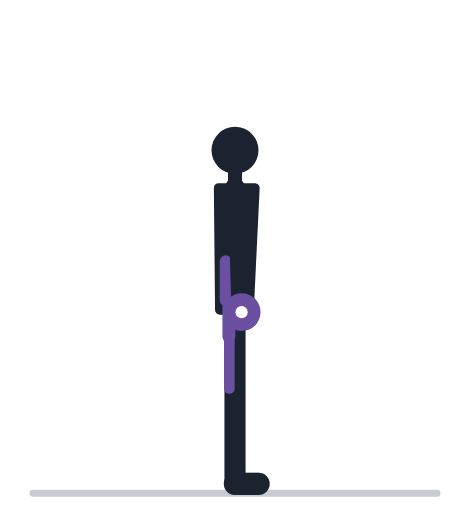
t = 0.00 s
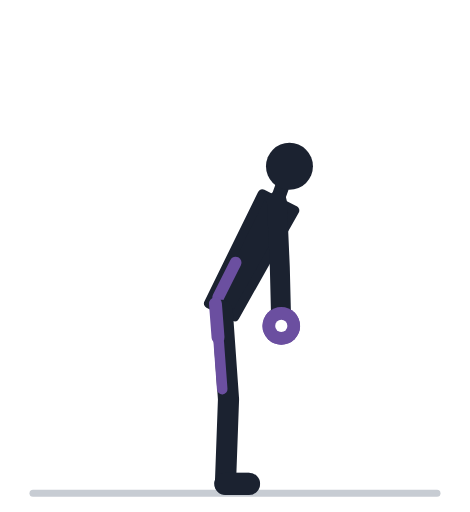
t = 0.57 s
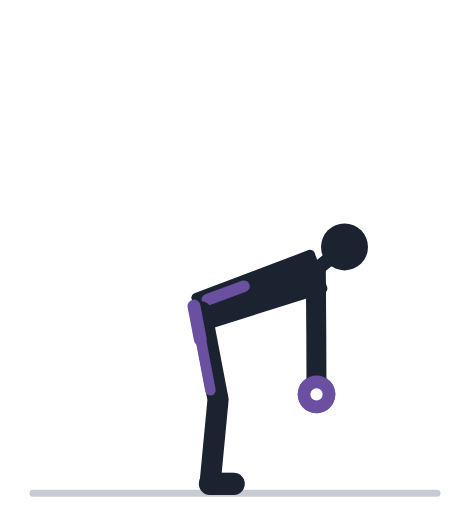
t = 1.13 s
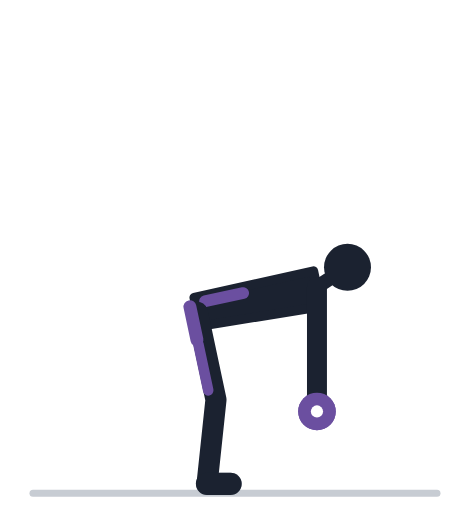
t = 1.70 s
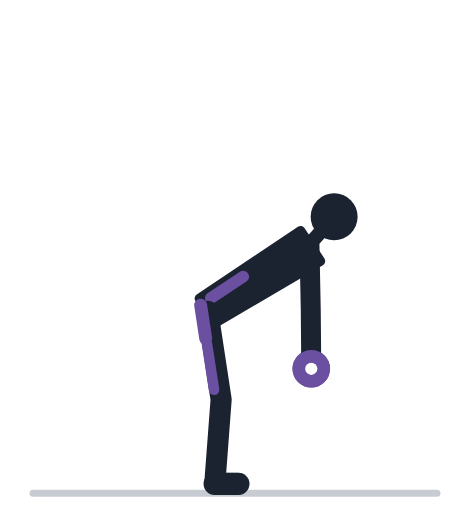
t = 2.27 s
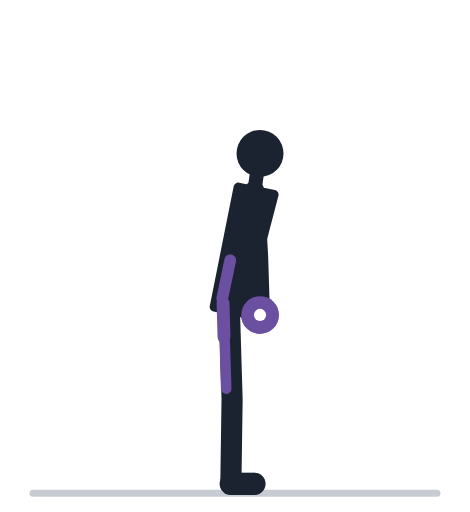
t = 2.83 s

The animated SVG that drew these frames (rendered in a browser with its animation timeline set to each time). Animation: 39 SMIL elements (animate=39); one cycle of 3.40 s, repeats indefinitely.

<svg xmlns="http://www.w3.org/2000/svg" viewBox="0 -18 200 218" role="img"><title>Румынская тяга с гантелями: анимация</title><line x1="14" y1="192" x2="186" y2="192" stroke="#C7CCD3" stroke-width="3" stroke-linecap="round"/><polyline points="100.0,114.0 100.0,152.0 100.0,188.0" fill="none" stroke="#9AA2AF" stroke-width="8" stroke-linecap="round" stroke-linejoin="round"><animate attributeName="points" values="100.0,114.0 100.0,152.0 100.0,188.0;99.7,114.0 99.9,152.0 99.8,188.0;98.9,114.0 99.5,152.0 99.2,188.0;97.7,114.0 98.8,152.0 98.3,188.0;96.0,114.1 98.0,152.0 97.0,188.0;94.1,114.1 97.0,152.0 95.6,188.0;92.0,114.3 96.0,152.0 94.1,188.0;89.9,114.4 94.9,152.1 92.6,188.0;88.0,114.6 93.9,152.1 91.1,188.0;86.3,114.7 93.1,152.1 89.9,188.0;85.1,114.9 92.5,152.2 88.9,188.0;84.3,115.0 92.0,152.2 88.3,188.0;84.0,115.0 91.9,152.2 88.1,188.0;84.0,115.0 91.9,152.2 88.1,188.0;84.3,115.0 92.0,152.2 88.3,188.0;85.1,114.9 92.5,152.2 88.9,188.0;86.3,114.7 93.1,152.1 89.9,188.0;88.0,114.6 93.9,152.1 91.1,188.0;89.9,114.4 94.9,152.1 92.6,188.0;92.0,114.3 96.0,152.0 94.1,188.0;94.1,114.1 97.0,152.0 95.6,188.0;96.0,114.1 98.0,152.0 97.0,188.0;97.7,114.0 98.8,152.0 98.3,188.0;98.9,114.0 99.5,152.0 99.2,188.0;99.7,114.0 99.9,152.0 99.8,188.0;100.0,114.0 100.0,152.0 100.0,188.0;100.0,114.0 100.0,152.0 100.0,188.0" keyTimes="0.000;0.035;0.070;0.105;0.140;0.175;0.210;0.245;0.280;0.315;0.350;0.385;0.420;0.520;0.555;0.590;0.625;0.660;0.695;0.730;0.765;0.800;0.835;0.870;0.905;0.940;1.000" dur="3.4s" repeatCount="indefinite" /></polyline><line x1="100.0" y1="188.0" x2="110.0" y2="188.0" stroke="#9AA2AF" stroke-width="9.5" stroke-linecap="round"><animate attributeName="x1" values="100.0;99.8;99.2;98.3;97.0;95.6;94.1;92.6;91.1;89.9;88.9;88.3;88.1;88.1;88.3;88.9;89.9;91.1;92.6;94.1;95.6;97.0;98.3;99.2;99.8;100.0;100.0" keyTimes="0.000;0.035;0.070;0.105;0.140;0.175;0.210;0.245;0.280;0.315;0.350;0.385;0.420;0.520;0.555;0.590;0.625;0.660;0.695;0.730;0.765;0.800;0.835;0.870;0.905;0.940;1.000" dur="3.4s" repeatCount="indefinite" /><animate attributeName="x2" values="110.0;109.8;109.2;108.3;107.0;105.6;104.1;102.6;101.1;99.9;98.9;98.3;98.1;98.1;98.3;98.9;99.9;101.1;102.6;104.1;105.6;107.0;108.3;109.2;109.8;110.0;110.0" keyTimes="0.000;0.035;0.070;0.105;0.140;0.175;0.210;0.245;0.280;0.315;0.350;0.385;0.420;0.520;0.555;0.590;0.625;0.660;0.695;0.730;0.765;0.800;0.835;0.870;0.905;0.940;1.000" dur="3.4s" repeatCount="indefinite" /></line><polyline points="100.0,62.0 102.0,89.9 102.8,114.9" fill="none" stroke="#9AA2AF" stroke-width="7.5" stroke-linecap="round" stroke-linejoin="round"><animate attributeName="points" values="100.0,62.0 102.0,89.9 102.8,114.9;100.9,62.0 102.9,89.9 103.7,114.9;103.7,62.2 105.5,90.2 106.3,115.1;108.0,63.1 109.6,91.0 110.4,116.0;113.4,65.0 114.8,93.0 115.5,118.0;119.2,68.6 120.4,96.6 121.0,121.6;124.7,73.8 125.7,101.8 126.1,126.8;129.2,80.4 130.0,108.3 130.3,133.3;132.3,87.4 132.8,115.4 133.0,140.4;134.1,94.1 134.3,122.1 134.5,147.1;134.7,99.5 134.9,127.5 134.9,152.5;134.9,103.0 134.9,131.0 134.9,156.0;134.9,104.2 134.9,132.2 134.9,157.2;134.9,104.2 134.9,132.2 134.9,157.2;134.9,103.0 134.9,131.0 134.9,156.0;134.7,99.5 134.9,127.5 134.9,152.5;134.1,94.1 134.3,122.1 134.5,147.1;132.3,87.4 132.8,115.4 133.0,140.4;129.2,80.4 130.0,108.3 130.3,133.3;124.7,73.8 125.7,101.8 126.1,126.8;119.2,68.6 120.4,96.6 121.0,121.6;113.4,65.0 114.8,93.0 115.5,118.0;108.0,63.1 109.6,91.0 110.4,116.0;103.7,62.2 105.5,90.2 106.3,115.1;100.9,62.0 102.9,89.9 103.7,114.9;100.0,62.0 102.0,89.9 102.8,114.9;100.0,62.0 102.0,89.9 102.8,114.9" keyTimes="0.000;0.035;0.070;0.105;0.140;0.175;0.210;0.245;0.280;0.315;0.350;0.385;0.420;0.520;0.555;0.590;0.625;0.660;0.695;0.730;0.765;0.800;0.835;0.870;0.905;0.940;1.000" dur="3.4s" repeatCount="indefinite" /></polyline><circle cx="102.8" cy="114.9" r="4.6" fill="#9AA2AF"><animate attributeName="cx" values="102.8;103.7;106.3;110.4;115.5;121.0;126.1;130.3;133.0;134.5;134.9;134.9;134.9;134.9;134.9;134.9;134.5;133.0;130.3;126.1;121.0;115.5;110.4;106.3;103.7;102.8;102.8" keyTimes="0.000;0.035;0.070;0.105;0.140;0.175;0.210;0.245;0.280;0.315;0.350;0.385;0.420;0.520;0.555;0.590;0.625;0.660;0.695;0.730;0.765;0.800;0.835;0.870;0.905;0.940;1.000" dur="3.4s" repeatCount="indefinite" /><animate attributeName="cy" values="114.9;114.9;115.1;116.0;118.0;121.6;126.8;133.3;140.4;147.1;152.5;156.0;157.2;157.2;156.0;152.5;147.1;140.4;133.3;126.8;121.6;118.0;116.0;115.1;114.9;114.9;114.9" keyTimes="0.000;0.035;0.070;0.105;0.140;0.175;0.210;0.245;0.280;0.315;0.350;0.385;0.420;0.520;0.555;0.590;0.625;0.660;0.695;0.730;0.765;0.800;0.835;0.870;0.905;0.940;1.000" dur="3.4s" repeatCount="indefinite" /></circle><circle cx="102.8" cy="114.9" r="8" fill="#6B4FA0"><animate attributeName="cx" values="102.8;103.7;106.3;110.4;115.5;121.0;126.1;130.3;133.0;134.5;134.9;134.9;134.9;134.9;134.9;134.9;134.5;133.0;130.3;126.1;121.0;115.5;110.4;106.3;103.7;102.8;102.8" keyTimes="0.000;0.035;0.070;0.105;0.140;0.175;0.210;0.245;0.280;0.315;0.350;0.385;0.420;0.520;0.555;0.590;0.625;0.660;0.695;0.730;0.765;0.800;0.835;0.870;0.905;0.940;1.000" dur="3.4s" repeatCount="indefinite" /><animate attributeName="cy" values="114.9;114.9;115.1;116.0;118.0;121.6;126.8;133.3;140.4;147.1;152.5;156.0;157.2;157.2;156.0;152.5;147.1;140.4;133.3;126.8;121.6;118.0;116.0;115.1;114.9;114.9;114.9" keyTimes="0.000;0.035;0.070;0.105;0.140;0.175;0.210;0.245;0.280;0.315;0.350;0.385;0.420;0.520;0.555;0.590;0.625;0.660;0.695;0.730;0.765;0.800;0.835;0.870;0.905;0.940;1.000" dur="3.4s" repeatCount="indefinite" /></circle><circle cx="102.8" cy="114.9" r="2.6" fill="#fff"><animate attributeName="cx" values="102.8;103.7;106.3;110.4;115.5;121.0;126.1;130.3;133.0;134.5;134.9;134.9;134.9;134.9;134.9;134.9;134.5;133.0;130.3;126.1;121.0;115.5;110.4;106.3;103.7;102.8;102.8" keyTimes="0.000;0.035;0.070;0.105;0.140;0.175;0.210;0.245;0.280;0.315;0.350;0.385;0.420;0.520;0.555;0.590;0.625;0.660;0.695;0.730;0.765;0.800;0.835;0.870;0.905;0.940;1.000" dur="3.4s" repeatCount="indefinite" /><animate attributeName="cy" values="114.9;114.9;115.1;116.0;118.0;121.6;126.8;133.3;140.4;147.1;152.5;156.0;157.2;157.2;156.0;152.5;147.1;140.4;133.3;126.8;121.6;118.0;116.0;115.1;114.9;114.9;114.9" keyTimes="0.000;0.035;0.070;0.105;0.140;0.175;0.210;0.245;0.280;0.315;0.350;0.385;0.420;0.520;0.555;0.590;0.625;0.660;0.695;0.730;0.765;0.800;0.835;0.870;0.905;0.940;1.000" dur="3.4s" repeatCount="indefinite" /></circle><polygon points="106.0,114.0 108.5,62.0 93.0,62.0 93.5,114.0" fill="#1B2230" stroke="#1B2230" stroke-width="4" stroke-linejoin="round"><animate attributeName="points" values="106.0,114.0 108.5,62.0 93.0,62.0 93.5,114.0;105.7,114.1 109.4,62.2 93.9,61.9 93.2,113.8;104.9,114.6 112.1,63.0 96.7,61.6 92.5,113.4;103.5,115.2 116.3,64.7 101.1,61.7 91.3,112.7;101.7,116.1 121.4,67.9 106.8,62.7 89.9,111.9;99.3,117.0 126.6,72.7 113.1,65.2 88.4,111.0;96.7,118.0 131.3,79.2 119.3,69.4 86.9,110.2;93.9,118.9 134.8,86.8 124.6,75.1 85.7,109.5;91.1,119.7 136.8,94.7 128.7,81.4 84.6,109.0;88.7,120.3 137.4,101.9 131.3,87.7 83.8,108.8;86.8,120.6 137.3,107.6 132.7,92.8 83.1,108.7;85.7,120.8 136.8,111.3 133.3,96.2 82.8,108.7;85.2,120.9 136.6,112.5 133.4,97.4 82.6,108.7;85.2,120.9 136.6,112.5 133.4,97.4 82.6,108.7;85.7,120.8 136.8,111.3 133.3,96.2 82.8,108.7;86.8,120.6 137.3,107.6 132.7,92.8 83.1,108.7;88.7,120.3 137.4,101.9 131.3,87.7 83.8,108.8;91.1,119.7 136.8,94.7 128.7,81.4 84.6,109.0;93.9,118.9 134.8,86.8 124.6,75.1 85.7,109.5;96.7,118.0 131.3,79.2 119.3,69.4 86.9,110.2;99.3,117.0 126.6,72.7 113.1,65.2 88.4,111.0;101.7,116.1 121.4,67.9 106.8,62.7 89.9,111.9;103.5,115.2 116.3,64.7 101.1,61.7 91.3,112.7;104.9,114.6 112.1,63.0 96.7,61.6 92.5,113.4;105.7,114.1 109.4,62.2 93.9,61.9 93.2,113.8;106.0,114.0 108.5,62.0 93.0,62.0 93.5,114.0;106.0,114.0 108.5,62.0 93.0,62.0 93.5,114.0" keyTimes="0.000;0.035;0.070;0.105;0.140;0.175;0.210;0.245;0.280;0.315;0.350;0.385;0.420;0.520;0.555;0.590;0.625;0.660;0.695;0.730;0.765;0.800;0.835;0.870;0.905;0.940;1.000" dur="3.4s" repeatCount="indefinite" /></polygon><line x1="100.0" y1="62.0" x2="100.0" y2="53.2" stroke="#1B2230" stroke-width="6" stroke-linecap="round"><animate attributeName="x1" values="100.0;100.9;103.7;108.0;113.4;119.2;124.7;129.2;132.3;134.1;134.7;134.9;134.9;134.9;134.9;134.7;134.1;132.3;129.2;124.7;119.2;113.4;108.0;103.7;100.9;100.0;100.0" keyTimes="0.000;0.035;0.070;0.105;0.140;0.175;0.210;0.245;0.280;0.315;0.350;0.385;0.420;0.520;0.555;0.590;0.625;0.660;0.695;0.730;0.765;0.800;0.835;0.870;0.905;0.940;1.000" dur="3.4s" repeatCount="indefinite" /><animate attributeName="y1" values="62.0;62.0;62.2;63.1;65.0;68.6;73.8;80.4;87.4;94.1;99.5;103.0;104.2;104.2;103.0;99.5;94.1;87.4;80.4;73.8;68.6;65.0;63.1;62.2;62.0;62.0;62.0" keyTimes="0.000;0.035;0.070;0.105;0.140;0.175;0.210;0.245;0.280;0.315;0.350;0.385;0.420;0.520;0.555;0.590;0.625;0.660;0.695;0.730;0.765;0.800;0.835;0.870;0.905;0.940;1.000" dur="3.4s" repeatCount="indefinite" /><animate attributeName="x2" values="100.0;101.1;104.3;109.2;115.5;122.4;128.9;134.4;138.2;140.5;141.6;142.0;142.0;142.0;142.0;141.6;140.5;138.2;134.4;128.9;122.4;115.5;109.2;104.3;101.1;100.0;100.0" keyTimes="0.000;0.035;0.070;0.105;0.140;0.175;0.210;0.245;0.280;0.315;0.350;0.385;0.420;0.520;0.555;0.590;0.625;0.660;0.695;0.730;0.765;0.800;0.835;0.870;0.905;0.940;1.000" dur="3.4s" repeatCount="indefinite" /><animate attributeName="y2" values="53.2;53.2;53.4;54.4;56.5;60.5;66.2;73.3;81.1;88.4;94.4;98.3;99.6;99.6;98.3;94.4;88.4;81.1;73.3;66.2;60.5;56.5;54.4;53.4;53.2;53.2;53.2" keyTimes="0.000;0.035;0.070;0.105;0.140;0.175;0.210;0.245;0.280;0.315;0.350;0.385;0.420;0.520;0.555;0.590;0.625;0.660;0.695;0.730;0.765;0.800;0.835;0.870;0.905;0.940;1.000" dur="3.4s" repeatCount="indefinite" /></line><circle cx="100.0" cy="46.0" r="10" fill="#1B2230"><animate attributeName="cx" values="100.0;101.2;104.7;110.3;117.3;125.0;132.3;138.5;143.1;145.9;147.3;147.8;147.9;147.9;147.8;147.3;145.9;143.1;138.5;132.3;125.0;117.3;110.3;104.7;101.2;100.0;100.0" keyTimes="0.000;0.035;0.070;0.105;0.140;0.175;0.210;0.245;0.280;0.315;0.350;0.385;0.420;0.520;0.555;0.590;0.625;0.660;0.695;0.730;0.765;0.800;0.835;0.870;0.905;0.940;1.000" dur="3.4s" repeatCount="indefinite" /><animate attributeName="cy" values="46.0;46.0;46.3;47.2;49.6;53.8;59.9;67.6;75.9;83.8;90.2;94.4;95.8;95.8;94.4;90.2;83.8;75.9;67.6;59.9;53.8;49.6;47.2;46.3;46.0;46.0;46.0" keyTimes="0.000;0.035;0.070;0.105;0.140;0.175;0.210;0.245;0.280;0.315;0.350;0.385;0.420;0.520;0.555;0.590;0.625;0.660;0.695;0.730;0.765;0.800;0.835;0.870;0.905;0.940;1.000" dur="3.4s" repeatCount="indefinite" /></circle><line x1="96.0" y1="109.8" x2="96.0" y2="93.2" stroke="#6B4FA0" stroke-width="5" stroke-linecap="round"><animate attributeName="x1" values="96.0;95.8;95.3;94.6;93.6;92.6;91.5;90.5;89.5;88.6;87.9;87.4;87.2;87.2;87.4;87.9;88.6;89.5;90.5;91.5;92.6;93.6;94.6;95.3;95.8;96.0;96.0" keyTimes="0.000;0.035;0.070;0.105;0.140;0.175;0.210;0.245;0.280;0.315;0.350;0.385;0.420;0.520;0.555;0.590;0.625;0.660;0.695;0.730;0.765;0.800;0.835;0.870;0.905;0.940;1.000" dur="3.4s" repeatCount="indefinite" /><animate attributeName="y1" values="109.8;109.7;109.5;109.2;108.8;108.6;108.5;108.7;109.0;109.4;109.8;110.1;110.3;110.3;110.1;109.8;109.4;109.0;108.7;108.5;108.6;108.8;109.2;109.5;109.7;109.8;109.8" keyTimes="0.000;0.035;0.070;0.105;0.140;0.175;0.210;0.245;0.280;0.315;0.350;0.385;0.420;0.520;0.555;0.590;0.625;0.660;0.695;0.730;0.765;0.800;0.835;0.870;0.905;0.940;1.000" dur="3.4s" repeatCount="indefinite" /><animate attributeName="x2" values="96.0;96.2;96.8;97.9;99.2;100.6;102.0;103.0;103.6;103.8;103.8;103.6;103.5;103.5;103.6;103.8;103.8;103.6;103.0;102.0;100.6;99.2;97.9;96.8;96.2;96.0;96.0" keyTimes="0.000;0.035;0.070;0.105;0.140;0.175;0.210;0.245;0.280;0.315;0.350;0.385;0.420;0.520;0.555;0.590;0.625;0.660;0.695;0.730;0.765;0.800;0.835;0.870;0.905;0.940;1.000" dur="3.4s" repeatCount="indefinite" /><animate attributeName="y2" values="93.2;93.1;92.9;92.8;93.1;94.0;95.6;97.8;100.3;102.8;104.9;106.3;106.8;106.8;106.3;104.9;102.8;100.3;97.8;95.6;94.0;93.1;92.8;92.9;93.1;93.2;93.2" keyTimes="0.000;0.035;0.070;0.105;0.140;0.175;0.210;0.245;0.280;0.315;0.350;0.385;0.420;0.520;0.555;0.590;0.625;0.660;0.695;0.730;0.765;0.800;0.835;0.870;0.905;0.940;1.000" dur="3.4s" repeatCount="indefinite" /></line><polyline points="100.0,114.0 100.0,152.0 100.0,188.0" fill="none" stroke="#1B2230" stroke-width="9" stroke-linecap="round" stroke-linejoin="round"><animate attributeName="points" values="100.0,114.0 100.0,152.0 100.0,188.0;99.7,114.0 99.9,152.0 99.8,188.0;98.9,114.0 99.5,152.0 99.2,188.0;97.7,114.0 98.8,152.0 98.3,188.0;96.0,114.1 98.0,152.0 97.0,188.0;94.1,114.1 97.0,152.0 95.6,188.0;92.0,114.3 96.0,152.0 94.1,188.0;89.9,114.4 94.9,152.1 92.6,188.0;88.0,114.6 93.9,152.1 91.1,188.0;86.3,114.7 93.1,152.1 89.9,188.0;85.1,114.9 92.5,152.2 88.9,188.0;84.3,115.0 92.0,152.2 88.3,188.0;84.0,115.0 91.9,152.2 88.1,188.0;84.0,115.0 91.9,152.2 88.1,188.0;84.3,115.0 92.0,152.2 88.3,188.0;85.1,114.9 92.5,152.2 88.9,188.0;86.3,114.7 93.1,152.1 89.9,188.0;88.0,114.6 93.9,152.1 91.1,188.0;89.9,114.4 94.9,152.1 92.6,188.0;92.0,114.3 96.0,152.0 94.1,188.0;94.1,114.1 97.0,152.0 95.6,188.0;96.0,114.1 98.0,152.0 97.0,188.0;97.7,114.0 98.8,152.0 98.3,188.0;98.9,114.0 99.5,152.0 99.2,188.0;99.7,114.0 99.9,152.0 99.8,188.0;100.0,114.0 100.0,152.0 100.0,188.0;100.0,114.0 100.0,152.0 100.0,188.0" keyTimes="0.000;0.035;0.070;0.105;0.140;0.175;0.210;0.245;0.280;0.315;0.350;0.385;0.420;0.520;0.555;0.590;0.625;0.660;0.695;0.730;0.765;0.800;0.835;0.870;0.905;0.940;1.000" dur="3.4s" repeatCount="indefinite" /></polyline><line x1="100.0" y1="188.0" x2="110.0" y2="188.0" stroke="#1B2230" stroke-width="9.5" stroke-linecap="round"><animate attributeName="x1" values="100.0;99.8;99.2;98.3;97.0;95.6;94.1;92.6;91.1;89.9;88.9;88.3;88.1;88.1;88.3;88.9;89.9;91.1;92.6;94.1;95.6;97.0;98.3;99.2;99.8;100.0;100.0" keyTimes="0.000;0.035;0.070;0.105;0.140;0.175;0.210;0.245;0.280;0.315;0.350;0.385;0.420;0.520;0.555;0.590;0.625;0.660;0.695;0.730;0.765;0.800;0.835;0.870;0.905;0.940;1.000" dur="3.4s" repeatCount="indefinite" /><animate attributeName="x2" values="110.0;109.8;109.2;108.3;107.0;105.6;104.1;102.6;101.1;99.9;98.9;98.3;98.1;98.1;98.3;98.9;99.9;101.1;102.6;104.1;105.6;107.0;108.3;109.2;109.8;110.0;110.0" keyTimes="0.000;0.035;0.070;0.105;0.140;0.175;0.210;0.245;0.280;0.315;0.350;0.385;0.420;0.520;0.555;0.590;0.625;0.660;0.695;0.730;0.765;0.800;0.835;0.870;0.905;0.940;1.000" dur="3.4s" repeatCount="indefinite" /></line><line x1="97.6" y1="127.3" x2="97.6" y2="147.4" stroke="#6B4FA0" stroke-width="4.5" stroke-linecap="round"><animate attributeName="x1" values="97.6;97.4;96.7;95.7;94.3;92.7;91.0;89.3;87.7;86.3;85.3;84.6;84.4;84.4;84.6;85.3;86.3;87.7;89.3;91.0;92.7;94.3;95.7;96.7;97.4;97.6;97.6" keyTimes="0.000;0.035;0.070;0.105;0.140;0.175;0.210;0.245;0.280;0.315;0.350;0.385;0.420;0.520;0.555;0.590;0.625;0.660;0.695;0.730;0.765;0.800;0.835;0.870;0.905;0.940;1.000" dur="3.4s" repeatCount="indefinite" /><animate attributeName="y1" values="127.3;127.3;127.3;127.4;127.5;127.6;127.7;127.9;128.1;128.3;128.4;128.5;128.5;128.5;128.5;128.4;128.3;128.1;127.9;127.7;127.6;127.5;127.4;127.3;127.3;127.3;127.3" keyTimes="0.000;0.035;0.070;0.105;0.140;0.175;0.210;0.245;0.280;0.315;0.350;0.385;0.420;0.520;0.555;0.590;0.625;0.660;0.695;0.730;0.765;0.800;0.835;0.870;0.905;0.940;1.000" dur="3.4s" repeatCount="indefinite" /><animate attributeName="x2" values="97.6;97.4;97.0;96.3;95.4;94.3;93.1;91.9;90.9;89.9;89.2;88.8;88.6;88.6;88.8;89.2;89.9;90.9;91.9;93.1;94.3;95.4;96.3;97.0;97.4;97.6;97.6" keyTimes="0.000;0.035;0.070;0.105;0.140;0.175;0.210;0.245;0.280;0.315;0.350;0.385;0.420;0.520;0.555;0.590;0.625;0.660;0.695;0.730;0.765;0.800;0.835;0.870;0.905;0.940;1.000" dur="3.4s" repeatCount="indefinite" /><animate attributeName="y2" values="147.4;147.4;147.5;147.5;147.6;147.7;147.8;147.9;148.0;148.1;148.2;148.2;148.2;148.2;148.2;148.2;148.1;148.0;147.9;147.8;147.7;147.6;147.5;147.5;147.4;147.4;147.4" keyTimes="0.000;0.035;0.070;0.105;0.140;0.175;0.210;0.245;0.280;0.315;0.350;0.385;0.420;0.520;0.555;0.590;0.625;0.660;0.695;0.730;0.765;0.800;0.835;0.870;0.905;0.940;1.000" dur="3.4s" repeatCount="indefinite" /></line><line x1="97.4" y1="111.0" x2="97.4" y2="125.4" stroke="#6B4FA0" stroke-width="5.5" stroke-linecap="round"><animate attributeName="x1" values="97.4;97.1;96.3;95.0;93.2;91.2;89.1;87.0;85.0;83.2;81.9;81.1;80.8;80.8;81.1;81.9;83.2;85.0;87.0;89.1;91.2;93.2;95.0;96.3;97.1;97.4;97.4" keyTimes="0.000;0.035;0.070;0.105;0.140;0.175;0.210;0.245;0.280;0.315;0.350;0.385;0.420;0.520;0.555;0.590;0.625;0.660;0.695;0.730;0.765;0.800;0.835;0.870;0.905;0.940;1.000" dur="3.4s" repeatCount="indefinite" /><animate attributeName="y1" values="111.0;111.0;111.0;111.1;111.2;111.3;111.5;111.7;112.0;112.2;112.4;112.5;112.6;112.6;112.5;112.4;112.2;112.0;111.7;111.5;111.3;111.2;111.1;111.0;111.0;111.0;111.0" keyTimes="0.000;0.035;0.070;0.105;0.140;0.175;0.210;0.245;0.280;0.315;0.350;0.385;0.420;0.520;0.555;0.590;0.625;0.660;0.695;0.730;0.765;0.800;0.835;0.870;0.905;0.940;1.000" dur="3.4s" repeatCount="indefinite" /><animate attributeName="x2" values="97.4;97.2;96.5;95.4;94.0;92.4;90.6;88.9;87.2;85.8;84.7;84.1;83.8;83.8;84.1;84.7;85.8;87.2;88.9;90.6;92.4;94.0;95.4;96.5;97.2;97.4;97.4" keyTimes="0.000;0.035;0.070;0.105;0.140;0.175;0.210;0.245;0.280;0.315;0.350;0.385;0.420;0.520;0.555;0.590;0.625;0.660;0.695;0.730;0.765;0.800;0.835;0.870;0.905;0.940;1.000" dur="3.4s" repeatCount="indefinite" /><animate attributeName="y2" values="125.4;125.4;125.4;125.5;125.6;125.7;125.9;126.1;126.2;126.4;126.6;126.7;126.7;126.7;126.7;126.6;126.4;126.2;126.1;125.9;125.7;125.6;125.5;125.4;125.4;125.4;125.4" keyTimes="0.000;0.035;0.070;0.105;0.140;0.175;0.210;0.245;0.280;0.315;0.350;0.385;0.420;0.520;0.555;0.590;0.625;0.660;0.695;0.730;0.765;0.800;0.835;0.870;0.905;0.940;1.000" dur="3.4s" repeatCount="indefinite" /></line><polyline points="100.0,62.0 102.0,89.9 102.8,114.9" fill="none" stroke="#1B2230" stroke-width="8.5" stroke-linecap="round" stroke-linejoin="round"><animate attributeName="points" values="100.0,62.0 102.0,89.9 102.8,114.9;100.9,62.0 102.9,89.9 103.7,114.9;103.7,62.2 105.5,90.2 106.3,115.1;108.0,63.1 109.6,91.0 110.4,116.0;113.4,65.0 114.8,93.0 115.5,118.0;119.2,68.6 120.4,96.6 121.0,121.6;124.7,73.8 125.7,101.8 126.1,126.8;129.2,80.4 130.0,108.3 130.3,133.3;132.3,87.4 132.8,115.4 133.0,140.4;134.1,94.1 134.3,122.1 134.5,147.1;134.7,99.5 134.9,127.5 134.9,152.5;134.9,103.0 134.9,131.0 134.9,156.0;134.9,104.2 134.9,132.2 134.9,157.2;134.9,104.2 134.9,132.2 134.9,157.2;134.9,103.0 134.9,131.0 134.9,156.0;134.7,99.5 134.9,127.5 134.9,152.5;134.1,94.1 134.3,122.1 134.5,147.1;132.3,87.4 132.8,115.4 133.0,140.4;129.2,80.4 130.0,108.3 130.3,133.3;124.7,73.8 125.7,101.8 126.1,126.8;119.2,68.6 120.4,96.6 121.0,121.6;113.4,65.0 114.8,93.0 115.5,118.0;108.0,63.1 109.6,91.0 110.4,116.0;103.7,62.2 105.5,90.2 106.3,115.1;100.9,62.0 102.9,89.9 103.7,114.9;100.0,62.0 102.0,89.9 102.8,114.9;100.0,62.0 102.0,89.9 102.8,114.9" keyTimes="0.000;0.035;0.070;0.105;0.140;0.175;0.210;0.245;0.280;0.315;0.350;0.385;0.420;0.520;0.555;0.590;0.625;0.660;0.695;0.730;0.765;0.800;0.835;0.870;0.905;0.940;1.000" dur="3.4s" repeatCount="indefinite" /></polyline><circle cx="102.8" cy="114.9" r="4.6" fill="#1B2230"><animate attributeName="cx" values="102.8;103.7;106.3;110.4;115.5;121.0;126.1;130.3;133.0;134.5;134.9;134.9;134.9;134.9;134.9;134.9;134.5;133.0;130.3;126.1;121.0;115.5;110.4;106.3;103.7;102.8;102.8" keyTimes="0.000;0.035;0.070;0.105;0.140;0.175;0.210;0.245;0.280;0.315;0.350;0.385;0.420;0.520;0.555;0.590;0.625;0.660;0.695;0.730;0.765;0.800;0.835;0.870;0.905;0.940;1.000" dur="3.4s" repeatCount="indefinite" /><animate attributeName="cy" values="114.9;114.9;115.1;116.0;118.0;121.6;126.8;133.3;140.4;147.1;152.5;156.0;157.2;157.2;156.0;152.5;147.1;140.4;133.3;126.8;121.6;118.0;116.0;115.1;114.9;114.9;114.9" keyTimes="0.000;0.035;0.070;0.105;0.140;0.175;0.210;0.245;0.280;0.315;0.350;0.385;0.420;0.520;0.555;0.590;0.625;0.660;0.695;0.730;0.765;0.800;0.835;0.870;0.905;0.940;1.000" dur="3.4s" repeatCount="indefinite" /></circle><circle cx="102.8" cy="114.9" r="8" fill="#6B4FA0"><animate attributeName="cx" values="102.8;103.7;106.3;110.4;115.5;121.0;126.1;130.3;133.0;134.5;134.9;134.9;134.9;134.9;134.9;134.9;134.5;133.0;130.3;126.1;121.0;115.5;110.4;106.3;103.7;102.8;102.8" keyTimes="0.000;0.035;0.070;0.105;0.140;0.175;0.210;0.245;0.280;0.315;0.350;0.385;0.420;0.520;0.555;0.590;0.625;0.660;0.695;0.730;0.765;0.800;0.835;0.870;0.905;0.940;1.000" dur="3.4s" repeatCount="indefinite" /><animate attributeName="cy" values="114.9;114.9;115.1;116.0;118.0;121.6;126.8;133.3;140.4;147.1;152.5;156.0;157.2;157.2;156.0;152.5;147.1;140.4;133.3;126.8;121.6;118.0;116.0;115.1;114.9;114.9;114.9" keyTimes="0.000;0.035;0.070;0.105;0.140;0.175;0.210;0.245;0.280;0.315;0.350;0.385;0.420;0.520;0.555;0.590;0.625;0.660;0.695;0.730;0.765;0.800;0.835;0.870;0.905;0.940;1.000" dur="3.4s" repeatCount="indefinite" /></circle><circle cx="102.8" cy="114.9" r="2.6" fill="#fff"><animate attributeName="cx" values="102.8;103.7;106.3;110.4;115.5;121.0;126.1;130.3;133.0;134.5;134.9;134.9;134.9;134.9;134.9;134.9;134.5;133.0;130.3;126.1;121.0;115.5;110.4;106.3;103.7;102.8;102.8" keyTimes="0.000;0.035;0.070;0.105;0.140;0.175;0.210;0.245;0.280;0.315;0.350;0.385;0.420;0.520;0.555;0.590;0.625;0.660;0.695;0.730;0.765;0.800;0.835;0.870;0.905;0.940;1.000" dur="3.4s" repeatCount="indefinite" /><animate attributeName="cy" values="114.9;114.9;115.1;116.0;118.0;121.6;126.8;133.3;140.4;147.1;152.5;156.0;157.2;157.2;156.0;152.5;147.1;140.4;133.3;126.8;121.6;118.0;116.0;115.1;114.9;114.9;114.9" keyTimes="0.000;0.035;0.070;0.105;0.140;0.175;0.210;0.245;0.280;0.315;0.350;0.385;0.420;0.520;0.555;0.590;0.625;0.660;0.695;0.730;0.765;0.800;0.835;0.870;0.905;0.940;1.000" dur="3.4s" repeatCount="indefinite" /></circle></svg>
